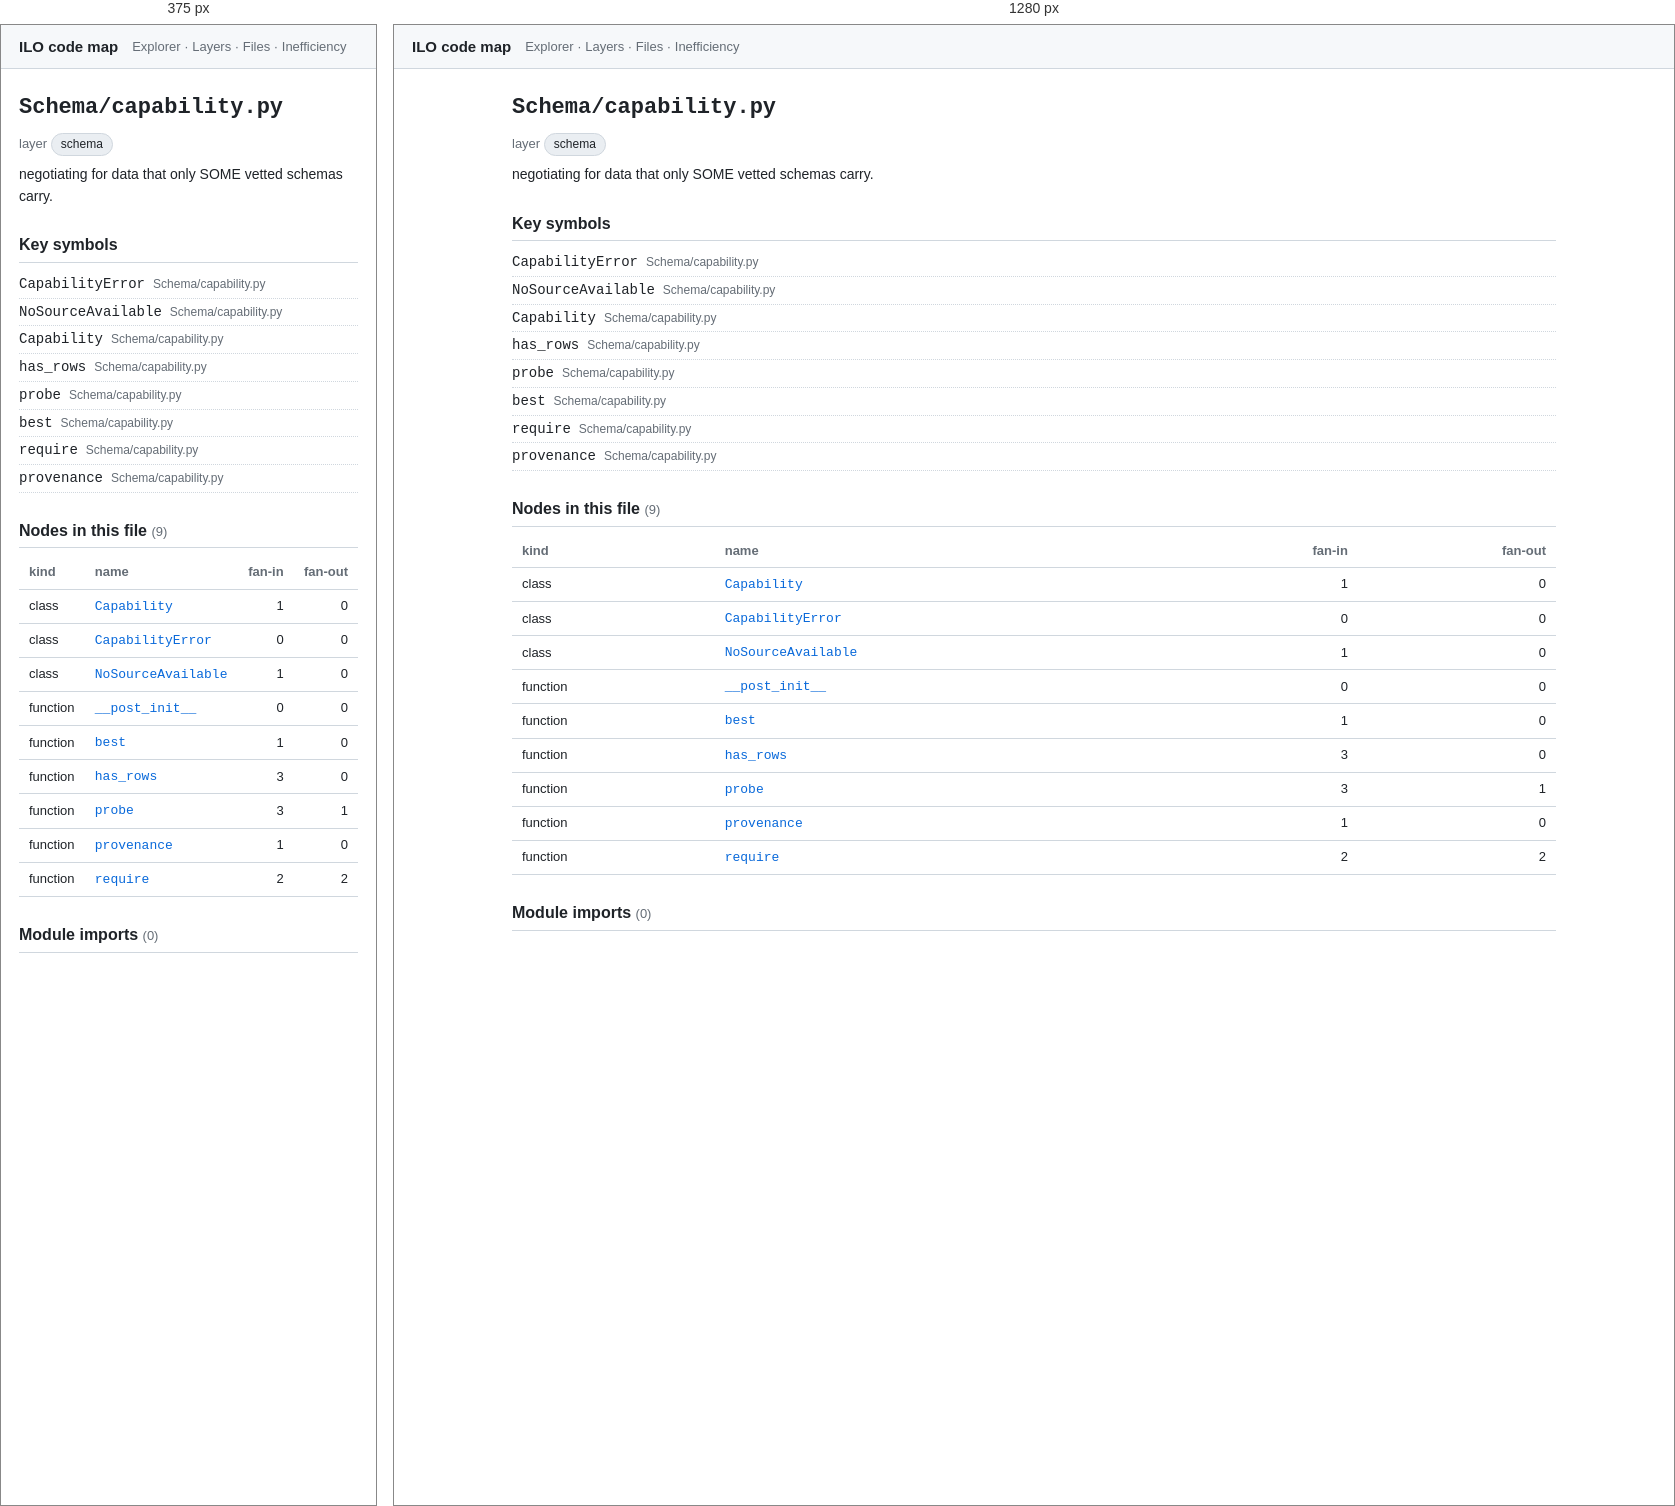
Rendered at 375 px and 1280 px, left to right.

<!-- file: nSchema_capability_py.html -->
<!doctype html>
<html lang="en"><head>
<meta charset="utf-8"><meta name="viewport" content="width=device-width, initial-scale=1">
<title>Schema/capability.py · ILO code map</title>
<link rel="stylesheet" href="../assets/arch.css">
</head><body>
<header class="topbar">
  <a class="title" href="../index.html">ILO code map</a>
  <nav><a href="../explorer.html">Explorer</a> · <a href="../layers.html">Layers</a> · <a href="../catalog.html">Files</a> · <a href="../inefficiency.html">Inefficiency</a></nav>
</header>
<main>
<article class="file">
<h1><code>Schema/capability.py</code></h1>
<p class="meta">layer <span class="chip">schema</span></p>
<p class="purpose">negotiating for data that only SOME vetted schemas carry.</p>
<section><h2>Key symbols</h2><ul class="rel"><li><a href="../nodes/nSchema_capability_py__CapabilityError.html"><code>CapabilityError</code></a> <span class="dim">Schema/capability.py</span></li><li><a href="../nodes/nSchema_capability_py__NoSourceAvailable.html"><code>NoSourceAvailable</code></a> <span class="dim">Schema/capability.py</span></li><li><a href="../nodes/nSchema_capability_py__Capability.html"><code>Capability</code></a> <span class="dim">Schema/capability.py</span></li><li><a href="../nodes/nSchema_capability_py__has_rows.html"><code>has_rows</code></a> <span class="dim">Schema/capability.py</span></li><li><a href="../nodes/nSchema_capability_py__probe.html"><code>probe</code></a> <span class="dim">Schema/capability.py</span></li><li><a href="../nodes/nSchema_capability_py__best.html"><code>best</code></a> <span class="dim">Schema/capability.py</span></li><li><a href="../nodes/nSchema_capability_py__require.html"><code>require</code></a> <span class="dim">Schema/capability.py</span></li><li><a href="../nodes/nSchema_capability_py__provenance.html"><code>provenance</code></a> <span class="dim">Schema/capability.py</span></li></ul></section>
<section><h2>Nodes in this file <span class="count">(9)</span></h2><table class="tbl"><tr><th>kind</th><th>name</th><th class="num">fan-in</th><th class="num">fan-out</th></tr><tr><td>class</td><td><a href="../nodes/nSchema_capability_py__Capability.html"><code>Capability</code></a></td><td class="num">1</td><td class="num">0</td></tr><tr><td>class</td><td><a href="../nodes/nSchema_capability_py__CapabilityError.html"><code>CapabilityError</code></a></td><td class="num">0</td><td class="num">0</td></tr><tr><td>class</td><td><a href="../nodes/nSchema_capability_py__NoSourceAvailable.html"><code>NoSourceAvailable</code></a></td><td class="num">1</td><td class="num">0</td></tr><tr><td>function</td><td><a href="../nodes/nSchema_capability_py__Capability___post_init__.html"><code>__post_init__</code></a></td><td class="num">0</td><td class="num">0</td></tr><tr><td>function</td><td><a href="../nodes/nSchema_capability_py__best.html"><code>best</code></a></td><td class="num">1</td><td class="num">0</td></tr><tr><td>function</td><td><a href="../nodes/nSchema_capability_py__has_rows.html"><code>has_rows</code></a></td><td class="num">3</td><td class="num">0</td></tr><tr><td>function</td><td><a href="../nodes/nSchema_capability_py__probe.html"><code>probe</code></a></td><td class="num">3</td><td class="num">1</td></tr><tr><td>function</td><td><a href="../nodes/nSchema_capability_py__provenance.html"><code>provenance</code></a></td><td class="num">1</td><td class="num">0</td></tr><tr><td>function</td><td><a href="../nodes/nSchema_capability_py__require.html"><code>require</code></a></td><td class="num">2</td><td class="num">2</td></tr></table></section>
<section class="rel"><h2>Module imports <span class="count">(0)</span></h2></section>
</article>
</main>
</body></html>


/* @media block from arch.css */
@media (max-width: 720px) {
  .explorer { grid-template-columns: 1fr; height: auto; }
  .tree { max-height: 40vh; border-right: none; border-bottom: 1px solid var(--border); }
  .ego-stage { height: 55vh; }
}